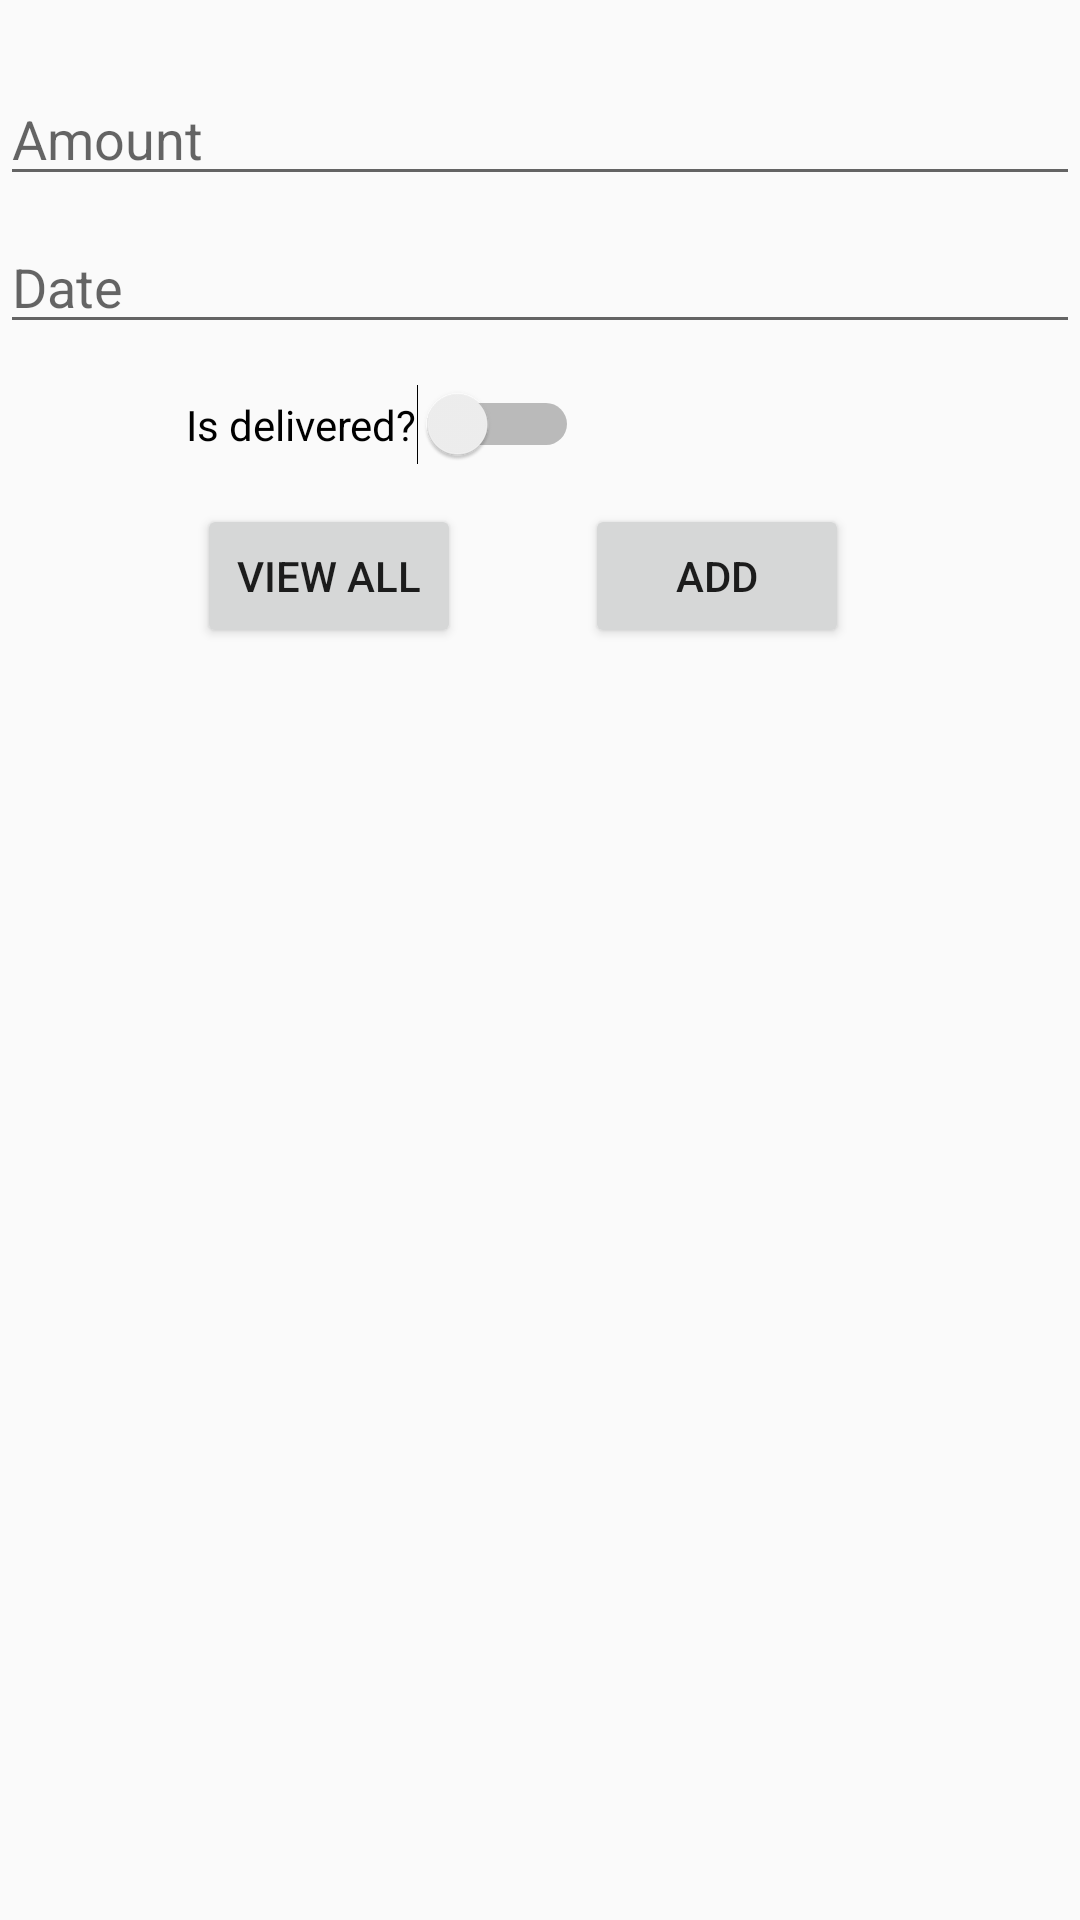

Write the Android layout XML for this screen, with the resource values it uses.
<!-- AndroidManifest.xml: application theme Theme.PractiseSet2 -->
<!-- res/layout/sql_activity.xml -->
<?xml version="1.0" encoding="utf-8"?>
<androidx.constraintlayout.widget.ConstraintLayout
    xmlns:android="http://schemas.android.com/apk/res/android" android:layout_width="match_parent"
    android:layout_height="match_parent"
    xmlns:app="http://schemas.android.com/apk/res-auto"
    xmlns:tools="http://schemas.android.com/tools"
    tools:context=".SQLActivity">


    <EditText
        android:id="@+id/amt"
        android:layout_width="match_parent"
        android:layout_height="wrap_content"
        android:layout_marginTop="24dp"
        android:ems="10"
        android:inputType="textPersonName"
        android:hint="Amount"
        app:layout_constraintEnd_toEndOf="parent"
        app:layout_constraintHorizontal_bias="0.0"
        app:layout_constraintStart_toStartOf="parent"
        app:layout_constraintTop_toTopOf="parent" />

    <EditText
        android:id="@+id/date_entered"
        android:layout_width="match_parent"
        android:layout_height="wrap_content"
        android:layout_marginTop="8dp"
        android:ems="10"
        android:inputType="textPersonName"
        android:hint="Date"
        app:layout_constraintEnd_toEndOf="parent"
        app:layout_constraintHorizontal_bias="0.0"
        app:layout_constraintStart_toStartOf="parent"
        app:layout_constraintTop_toBottomOf="@+id/amt" />

    <Button
        android:id="@+id/view"
        android:layout_width="wrap_content"
        android:layout_height="wrap_content"
        android:layout_marginTop="168dp"
        android:text="View all"
        app:layout_constraintEnd_toEndOf="parent"
        app:layout_constraintHorizontal_bias="0.241"
        app:layout_constraintStart_toStartOf="parent"
        app:layout_constraintTop_toTopOf="parent" />


    <Button
        android:id="@+id/add"
        android:layout_width="wrap_content"
        android:layout_height="wrap_content"
        android:layout_marginTop="168dp"
        android:layout_marginBottom="12dp"
        android:text="Add"
        app:layout_constraintEnd_toEndOf="parent"
        app:layout_constraintHorizontal_bias="0.35"
        app:layout_constraintStart_toEndOf="@+id/view"
        app:layout_constraintTop_toTopOf="parent"
        app:layout_constraintVertical_bias="1.0" />

    <ListView
        android:id="@+id/listView"
        android:layout_width="match_parent"
        android:layout_marginTop="50dp"
        android:layout_height="wrap_content"
        app:layout_constraintBottom_toBottomOf="parent"
        app:layout_constraintStart_toStartOf="parent"
        app:layout_constraintTop_toBottomOf="@+id/add"
        app:layout_constraintVertical_bias="0.222" />

    <Switch
        android:id="@+id/switch1"
        android:layout_width="wrap_content"
        android:layout_height="wrap_content"
        android:layout_marginTop="128dp"
        android:text="Is delivered?"
        app:layout_constraintEnd_toEndOf="parent"
        app:layout_constraintHorizontal_bias="0.271"
        app:layout_constraintStart_toStartOf="parent"
        app:layout_constraintTop_toTopOf="parent" />
</androidx.constraintlayout.widget.ConstraintLayout>
<!-- resources referenced by this layout -->
<resources>
  <style name="Theme.PractiseSet2" parent="Theme.AppCompat.Light">
          
          <item name="colorPrimary">@color/black</item>
          <item name="colorPrimaryVariant">@color/black</item>
          <item name="colorOnPrimary">@color/white</item>
          
          <item name="colorSecondary">@color/teal_200</item>
          <item name="colorSecondaryVariant">@color/teal_700</item>
          <item name="colorOnSecondary">@color/black</item>
          
          <item name="android:statusBarColor" tools:targetApi="l">?attr/colorPrimaryVariant</item>
          
      </style>
  <!-- not gathered from this repository: default colours our renderer supplied (Android Studio template values) -->
  <color name="teal_200">#FF03DAC5</color>
  <color name="teal_700">#FF018786</color>
  <color name="black">#FF000000</color>
  <color name="white">#FFFFFFFF</color>
</resources>
